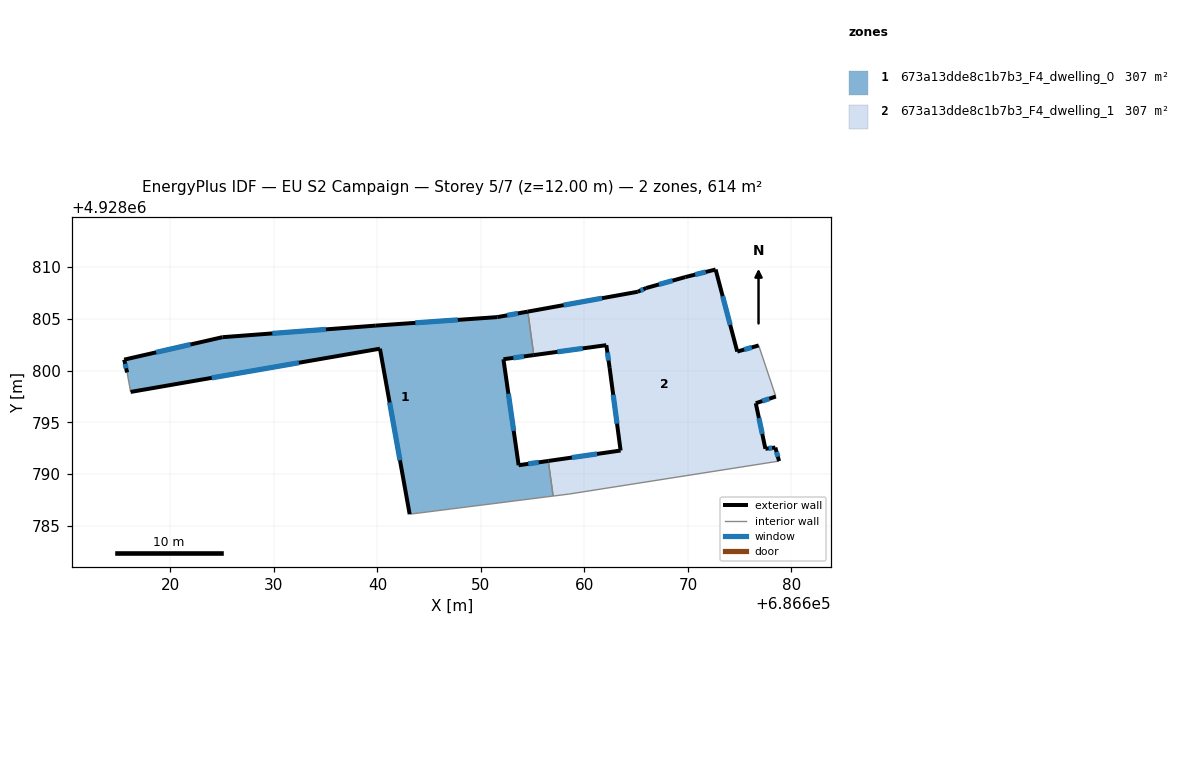
=== STOREY PLAN SPEC (per zone: floor XY polygon, exterior-wall plan segments, windows/doors) ===
zone 1: 673a13dde8c1b7b3_F4_dwelling_0  (306.8 m²)
  floor: (686656.97, 4928787.88) (686656.51, 4928791.27) (686653.64, 4928790.86) (686652.17, 4928801.10) (686655.10, 4928801.50) (686654.53, 4928805.70) (686651.58, 4928805.17) (686639.84, 4928804.35) (686625.02, 4928803.23) (686615.53, 4928801.06) (686615.81, 4928799.82) (686616.15, 4928797.94) (686640.24, 4928802.12) (686643.11, 4928786.13)
  exterior wall: (686639.84, 4928804.35) – (686651.58, 4928805.17)  [11.8 m]
    window: (686643.66, 4928804.62) – (686647.76, 4928804.90)  [4.3 m²]
  exterior wall: (686651.58, 4928805.17) – (686654.53, 4928805.70)  [3.0 m]
    window: (686652.54, 4928805.34) – (686653.57, 4928805.53)  [1.1 m²]
  exterior wall: (686655.10, 4928801.50) – (686652.17, 4928801.10)  [3.0 m]
    window: (686654.15, 4928801.37) – (686653.13, 4928801.23)  [1.1 m²]
  exterior wall: (686652.17, 4928801.10) – (686653.64, 4928790.86)  [10.3 m]
    window: (686652.65, 4928797.77) – (686653.16, 4928794.19)  [3.8 m²]
  exterior wall: (686653.64, 4928790.86) – (686656.51, 4928791.27)  [2.9 m]
    window: (686654.57, 4928791.00) – (686655.58, 4928791.14)  [1.1 m²]
  exterior wall: (686643.11, 4928786.13) – (686640.24, 4928802.12)  [16.2 m]
    window: (686642.18, 4928791.33) – (686641.18, 4928796.92)  [6.0 m²]
  exterior wall: (686640.24, 4928802.12) – (686616.15, 4928797.94)  [24.4 m]
    window: (686632.41, 4928800.76) – (686623.99, 4928799.30)  [9.0 m²]
  exterior wall: (686615.81, 4928799.82) – (686615.53, 4928801.06)  [1.3 m]
    window: (686615.72, 4928800.23) – (686615.62, 4928800.66)  [0.5 m²]
  exterior wall: (686615.53, 4928801.06) – (686625.02, 4928803.23)  [9.7 m]
    window: (686618.62, 4928801.77) – (686621.94, 4928802.53)  [3.6 m²]
  exterior wall: (686625.02, 4928803.23) – (686639.84, 4928804.35)  [14.9 m]
    window: (686629.84, 4928803.60) – (686635.02, 4928803.99)  [5.4 m²]
  interior walls: 4
zone 2: 673a13dde8c1b7b3_F4_dwelling_1  (306.8 m²)
  floor: (686678.80, 4928791.26) (686678.44, 4928792.57) (686677.48, 4928792.45) (686676.55, 4928796.85) (686678.49, 4928797.50) (686676.83, 4928802.43) (686674.76, 4928801.84) (686672.67, 4928809.77) (686669.74, 4928809.04) (686665.96, 4928807.98) (686665.15, 4928807.62) (686654.53, 4928805.70) (686655.10, 4928801.50) (686662.11, 4928802.46) (686662.43, 4928800.26) (686663.49, 4928792.28) (686656.51, 4928791.27) (686656.97, 4928787.88) (686658.54, 4928788.08)
  exterior wall: (686669.74, 4928809.04) – (686672.67, 4928809.77)  [3.0 m]
    window: (686670.69, 4928809.28) – (686671.72, 4928809.53)  [1.1 m²]
  exterior wall: (686672.67, 4928809.77) – (686674.76, 4928801.84)  [8.2 m]
    window: (686673.35, 4928807.19) – (686674.08, 4928804.42)  [3.0 m²]
  exterior wall: (686674.76, 4928801.84) – (686676.83, 4928802.43)  [2.2 m]
    window: (686675.44, 4928802.03) – (686676.16, 4928802.24)  [0.8 m²]
  exterior wall: (686678.49, 4928797.50) – (686676.55, 4928796.85)  [2.0 m]
    window: (686677.86, 4928797.29) – (686677.18, 4928797.06)  [0.7 m²]
  exterior wall: (686676.55, 4928796.85) – (686677.48, 4928792.45)  [4.5 m]
    window: (686676.85, 4928795.42) – (686677.18, 4928793.88)  [1.6 m²]
  exterior wall: (686677.48, 4928792.45) – (686678.44, 4928792.57)  [1.0 m]
    window: (686677.79, 4928792.49) – (686678.13, 4928792.53)  [0.4 m²]
  exterior wall: (686678.44, 4928792.57) – (686678.80, 4928791.26)  [1.4 m]
    window: (686678.56, 4928792.14) – (686678.68, 4928791.69)  [0.5 m²]
  exterior wall: (686656.51, 4928791.27) – (686663.49, 4928792.28)  [7.1 m]
    window: (686658.78, 4928791.60) – (686661.22, 4928791.95)  [2.6 m²]
  exterior wall: (686663.49, 4928792.28) – (686662.43, 4928800.26)  [8.1 m]
    window: (686663.15, 4928794.88) – (686662.78, 4928797.67)  [3.0 m²]
  exterior wall: (686662.43, 4928800.26) – (686662.11, 4928802.46)  [2.2 m]
    window: (686662.33, 4928800.98) – (686662.22, 4928801.75)  [0.8 m²]
  exterior wall: (686662.11, 4928802.46) – (686655.10, 4928801.50)  [7.1 m]
    window: (686659.83, 4928802.15) – (686657.38, 4928801.81)  [2.6 m²]
  exterior wall: (686654.53, 4928805.70) – (686665.15, 4928807.62)  [10.8 m]
    window: (686657.98, 4928806.33) – (686661.70, 4928807.00)  [4.0 m²]
  exterior wall: (686665.15, 4928807.62) – (686665.96, 4928807.98)  [0.9 m]
    window: (686665.42, 4928807.74) – (686665.70, 4928807.86)  [0.3 m²]
  exterior wall: (686665.96, 4928807.98) – (686669.74, 4928809.04)  [3.9 m]
    window: (686667.19, 4928808.33) – (686668.51, 4928808.70)  [1.4 m²]
  interior walls: 5

=== DERIVED (storey summary) ===
Building: EU S2 Campaign
Storey: 5 of 7  (floor level z = 12.00 m)
Storey gross floor area: 613.6 m²
Zones on this storey: 2
  - 673a13dde8c1b7b3_F4_dwelling_0: floor 306.8 m²; exterior wall 97.5 m (292.6 m²); 10 window(s) 35.8 m²; WWR 12.2%
  - 673a13dde8c1b7b3_F4_dwelling_1: floor 306.8 m²; exterior wall 62.3 m (186.8 m²); 14 window(s) 22.8 m²; WWR 12.2%
Zone adjacency (shared interzone walls):
  - 673a13dde8c1b7b3_F4_dwelling_0 ↔ 673a13dde8c1b7b3_F4_dwelling_1